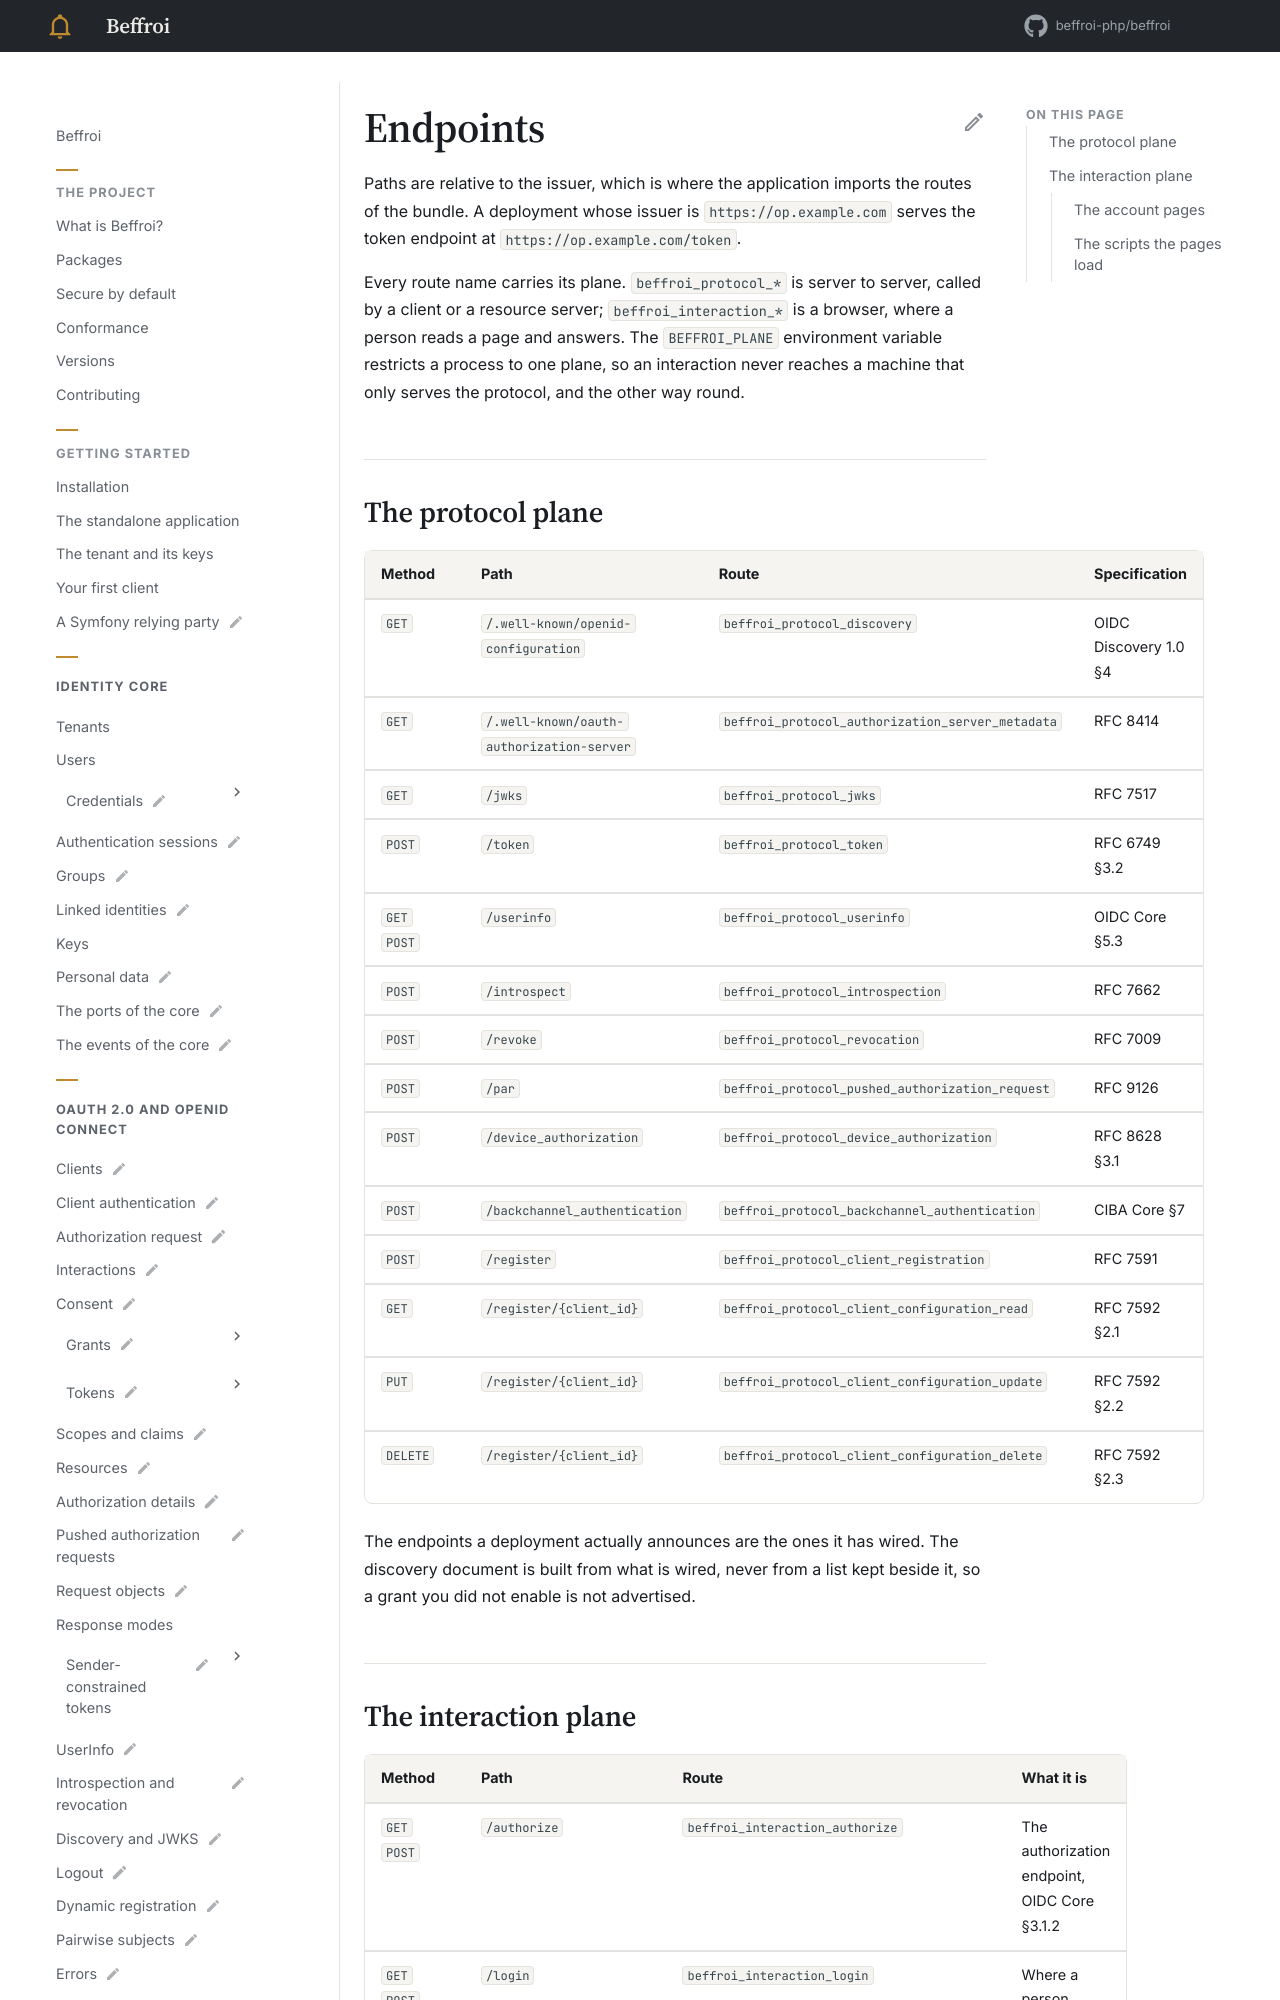

repository: beffroi-php/docs · page: 0.1/reference/endpoints/index.html · generator: mkdocs

---
title: Endpoints
description: Every route the bundle serves, its method, the plane it belongs to and the specification it answers.
---

# Endpoints

Paths are relative to the issuer, which is where the application imports the routes of the bundle. A
deployment whose issuer is `https://op.example.com` serves the token endpoint at
`https://op.example.com/token`.

Every route name carries its plane. `beffroi_protocol_*` is server to server, called by a client or a
resource server; `beffroi_interaction_*` is a browser, where a person reads a page and answers. The
`BEFFROI_PLANE` environment variable restricts a process to one plane, so an interaction never reaches a
machine that only serves the protocol, and the other way round.
